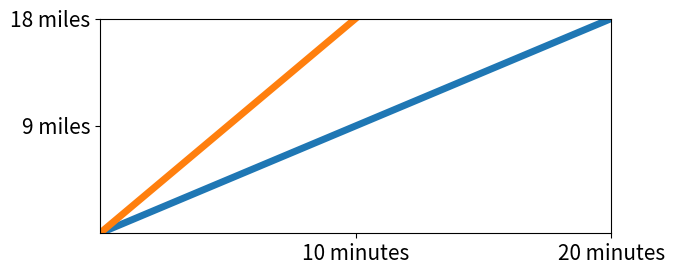

Python code for this plot:
import numpy as np
import matplotlib.pyplot as plt


font = {'size'   : 15}

plt.rc('font', **font)



t = np.linspace(0,18,100)

plt.plot(t,t, lw=5)
plt.plot(t,2*t, lw=5)
plt.xlim([0,18])
plt.ylim([0,18])
plt.xticks([9,18], ['10 minutes', '20 minutes'])
plt.yticks([9,18], ['9 miles', '18 miles'])
#plt.xlabel("Time (minutes)")
#plt.ylabel("Distance (miles)")
fig = plt.gcf()
fig.set_size_inches(7, 3)
plt.tight_layout()
plt.savefig("linear_graph2.png", dpi=300)